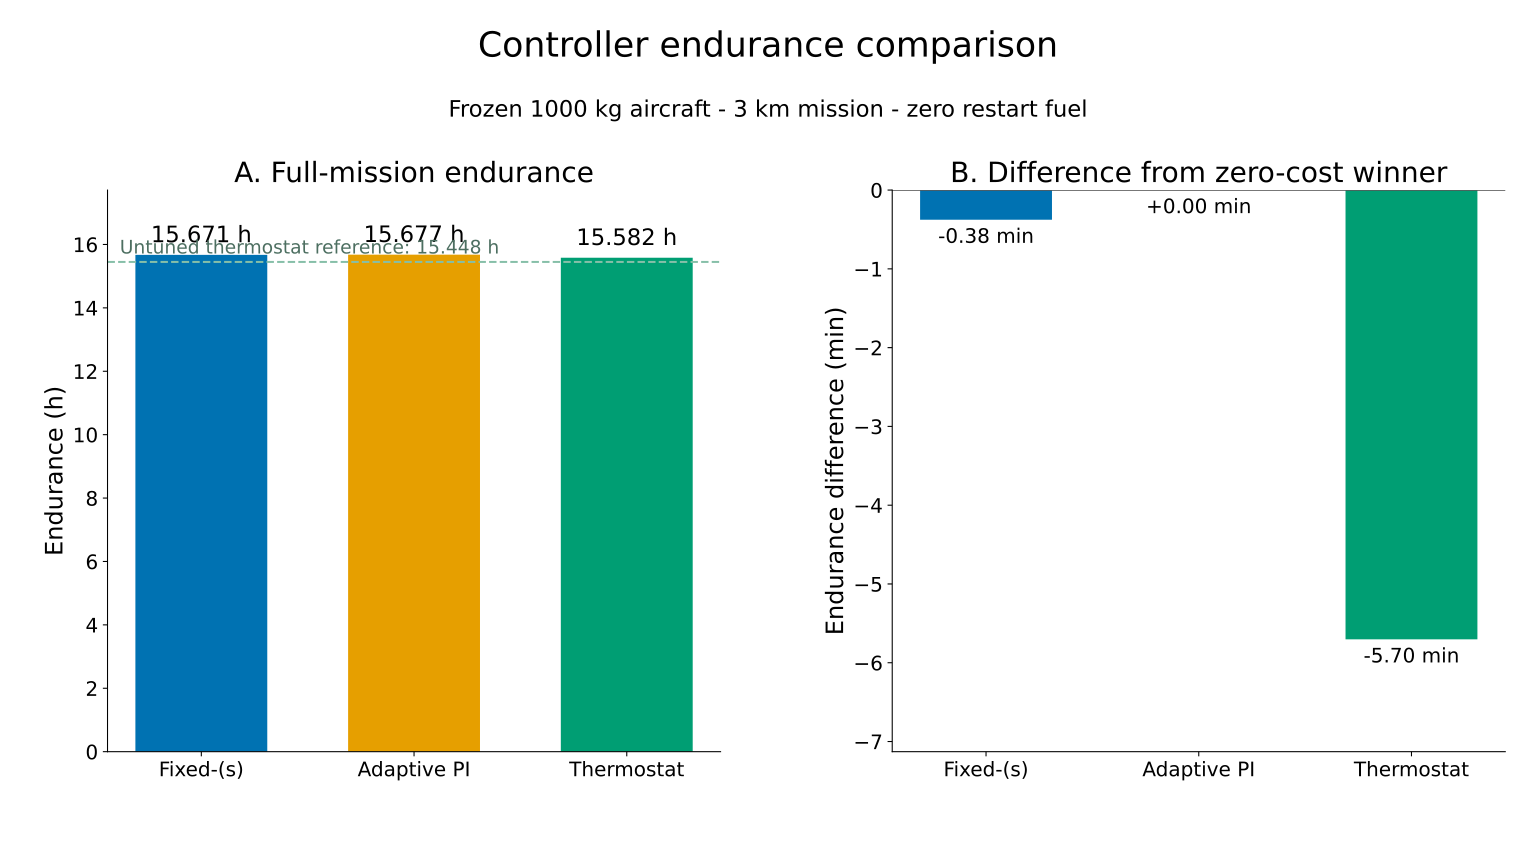

The table this chart was drawn from, first rows:
controller_key, controller, role, endurance_s, endurance_h, delta_from_best_s, delta_from_best_min
fixed_s_ecms, Tuned fixed-(s) ECMS, tuned, 56414, 15.67, -22.61, -0.3768
adaptive_pi_ecms, Tuned adaptive PI-ECMS, tuned, 56437, 15.68, 0.0, 0.0
optimised_thermostat, Optimised thermostat, tuned, 56094, 15.58, -342.2, -5.703
untuned_thermostat, Untuned thermostat (0.4, 0.6), development_reference, 55614, 15.45, -822.2, -13.7
